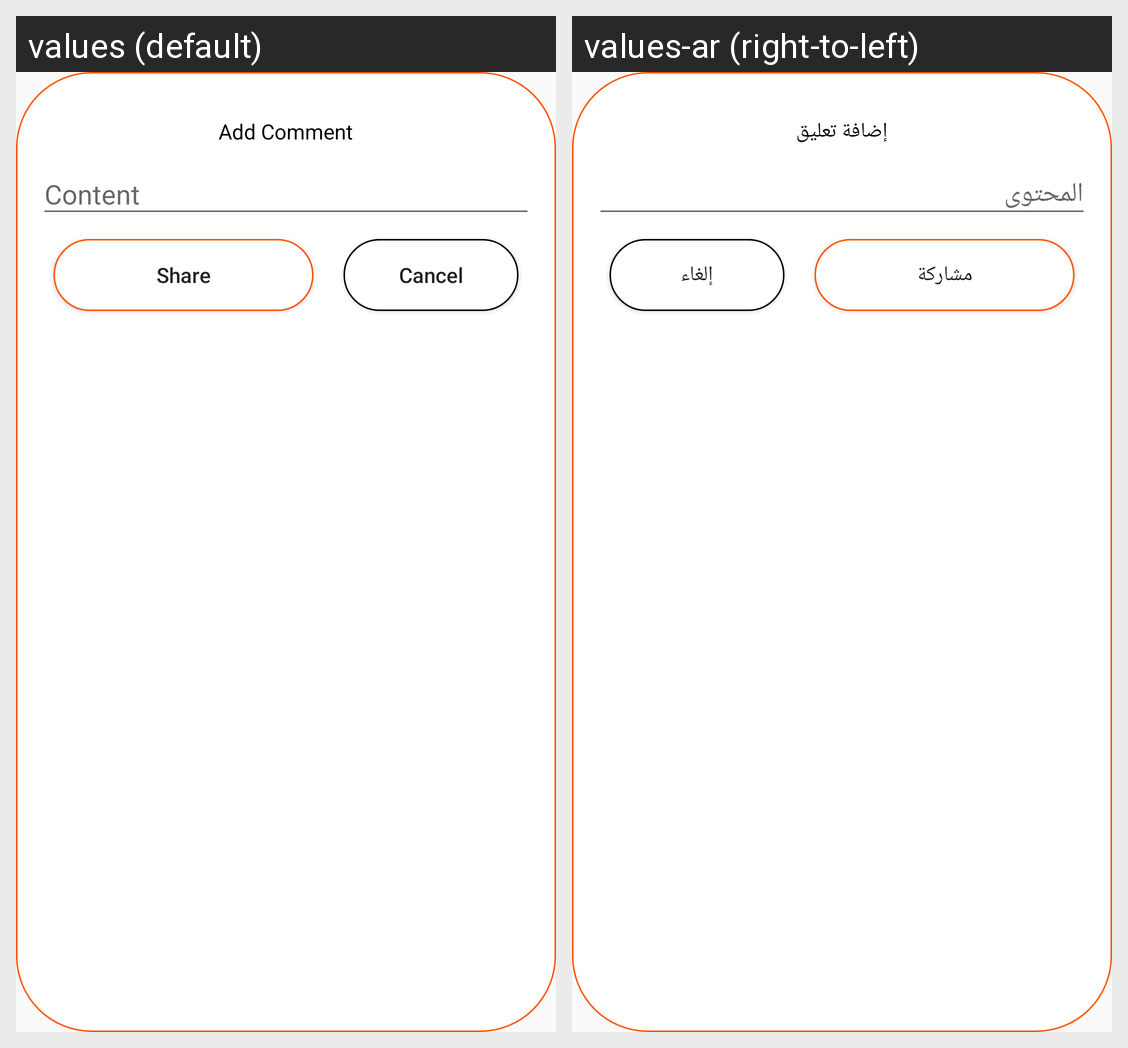

This grid shows one Android layout under two languages. Give, for every string resource on the screen, its name, the default text and each shown locale's text.
Android screen res/layout/add_comment.xml rendered under 2 locales, left to right: values (default), values-ar (right-to-left). Device: Nexus 5 (rendered at 1080×1920; each locale shown at half size, 540×960, under a caption strip naming it); theme AppTheme.
Strings drawn on this screen, with the default value and each locale's value (text and hints the layout hard-codes, and strings that could not be matched under every locale, appear in the picture but are not listed):

add_comment
  values: Add Comment
  values-ar: إضافة تعليق

share
  values: Share
  values-ar: مشاركة

cancel
  values: Cancel
  values-ar: إلغاء
